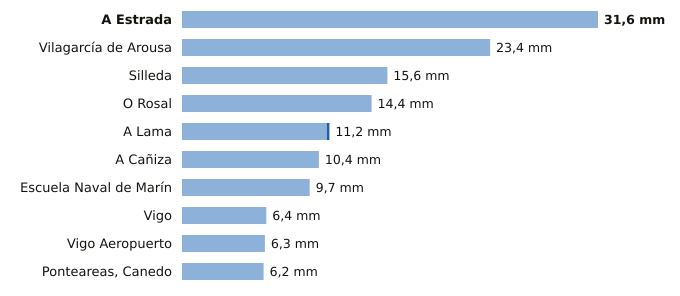

The data file committed next to this chart (first rows):
estacion, provincia, indicativo, mm_6_dias_anteriores, mm_hoy, mm_7_dias, horas_de_hoy
A Estrada, Pontevedra, 1468X, 31.6, 0.0, 31.6, 6
Vilagarcía de Arousa, Pontevedra, 1477V, 23.4, 0.0, 23.4, 7
Silleda, Pontevedra, 1466A, 15.6, 0.0, 15.6, 5
O Rosal, Pontevedra, 1730E, 14.4, 0.0, 14.4, 7
A Lama, Pontevedra, 1489A, 11.0, 0.2, 11.2, 8
A Cañiza, Pontevedra, 1719, 10.4, 0.0, 10.4, 5
Escuela Naval de Marín, Pontevedra, 1486E, 9.7, 0.0, 9.7, 8
Vigo, Pontevedra, 1496X, 6.4, 0.0, 6.4, 7
Vigo Aeropuerto, Pontevedra, 1495, 6.3, 0.0, 6.3, 8
Ponteareas, Canedo, Pontevedra, 1723X, 6.2, 0.0, 6.2, 6
